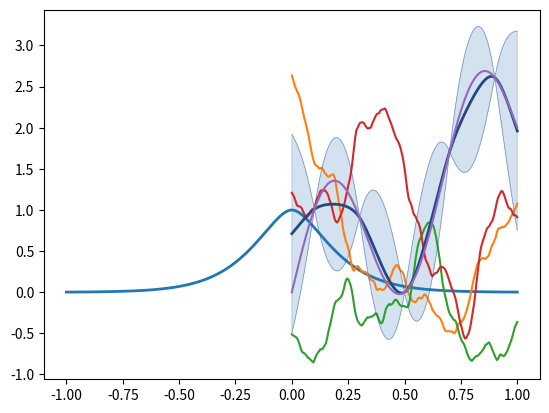

Source code (Python):
import numpy as np
import matplotlib.pyplot as plt
plt.ion()

#########################
## Question 1

# the input points X and Y are always arrays with d columns
def kernGauss(X,Y,sigma2=1.,theta=.2):
	d2 = np.sum((X[:,None,:]-Y[None,:,:])**2/theta**2,2)
	k = sigma2*np.exp(-d2/2.)
	return(k)

def kernMat32(X,Y,sigma2=1.,theta=.2):
	d = np.sqrt(np.sum((X[:,None,:]-Y[None,:,:])**2/theta**2,2))
	k = sigma2*(1+np.sqrt(3)*d)*np.exp(-np.sqrt(3)*d)
	return(k)

def kernMat52(X,Y,sigma2=1.,theta=.2):
	d = np.sqrt(np.sum((X[:,None,:]-Y[None,:,:])**2/theta**2,2))
	k = sigma2*(1+np.sqrt(5)*d+5./3.*d**2)*np.exp(-np.sqrt(5)*d)
	return(k)

def kernCst(X,Y,sigma2=1.):
	k = sigma2*np.ones((X.shape[0],Y.shape[0]))
	return(k)

def kernBrown(X,Y,sigma2=1.):
	k = sigma2*np.fmin(X,Y.T)
	return(k)

def kernWhiteNoise(X,Y,sigma2=1.):
	k = sigma2*np.all(X[:,None,:]==Y[None,:,:],axis=2)
	return(k)

kern = kernMat32

## plot kernel
x = np.linspace(-1,1,200)[:,None]
y = kern(x,np.zeros((1,1)),1,.2)
plt.plot(x,y,linewidth=2)

#########################
## Question 2
def sampleGP(x,mu,kern,n,**kwargs):
	# return n sample paths from a GP N(mu(.),kern(.,.)) evaluated at x
	m = mu(x)
	K = kern(x,x,**kwargs)
	Kv, KV = np.linalg.eig(K)
	N = np.random.normal(0,1,(x.shape[0],n))
	Z = np.dot(np.dot(KV,np.diag(np.sqrt(Kv))),N)
	return(m+Z)

def mu(x):
	return(0*x)

#########################
## Question 3

x = np.linspace(0,1,200)[:,None]

Z = sampleGP(x,mu,kern,3,sigma2=1.,theta=.2)

plt.plot(x,Z)

#########################
## Question 4
def GPR(x,X,F,kern,**kwargs):
	# return the mean predictor (m(x)=E[Z(x)|Z(X)=F]) and the conditional covariance matrix cov[Z(x),Z(x)|Z(X)=F]
	# We assume here that Z is centred
	Kxx = kern(x,x,**kwargs)
	KxX = kern(x,X,**kwargs)
	KXX_1 = np.linalg.inv(kern(X,X,**kwargs))
	mean = np.dot(np.dot(KxX,KXX_1),F)
	var = Kxx - np.dot(np.dot(KxX,KXX_1),KxX.T)
	return(mean,var)

#########################
## Question 5
def ftest(x):
	return(np.sin(3*np.pi*x)+2*x)

def plotModel(x,m,v,**kwargs):
    x = x.flatten()
    m = m.flatten()
    v = np.diag(v)
    upper=m+2*np.sqrt(v)
    lower=m-2*np.sqrt(v)
    plt.plot(x,m,color="#204a87",linewidth=2,**kwargs)
    plt.fill(np.hstack((x,x[::-1])),np.hstack((upper,lower[::-1])),color="#729fcf",alpha=0.3)
    plt.plot(x,upper,color="#204a87",linewidth=0.2)
    plt.plot(x,lower,color="#204a87",linewidth=0.2)

x = np.linspace(0,1,200)[:,None]
X = np.linspace(.1,.9,5)[:,None]
F = ftest(X)

condMean, condVar = GPR(x,X,F,kern,sigma2=1,theta=.2)

plotModel(x,condMean,condVar)
plt.plot(x,ftest(x))
